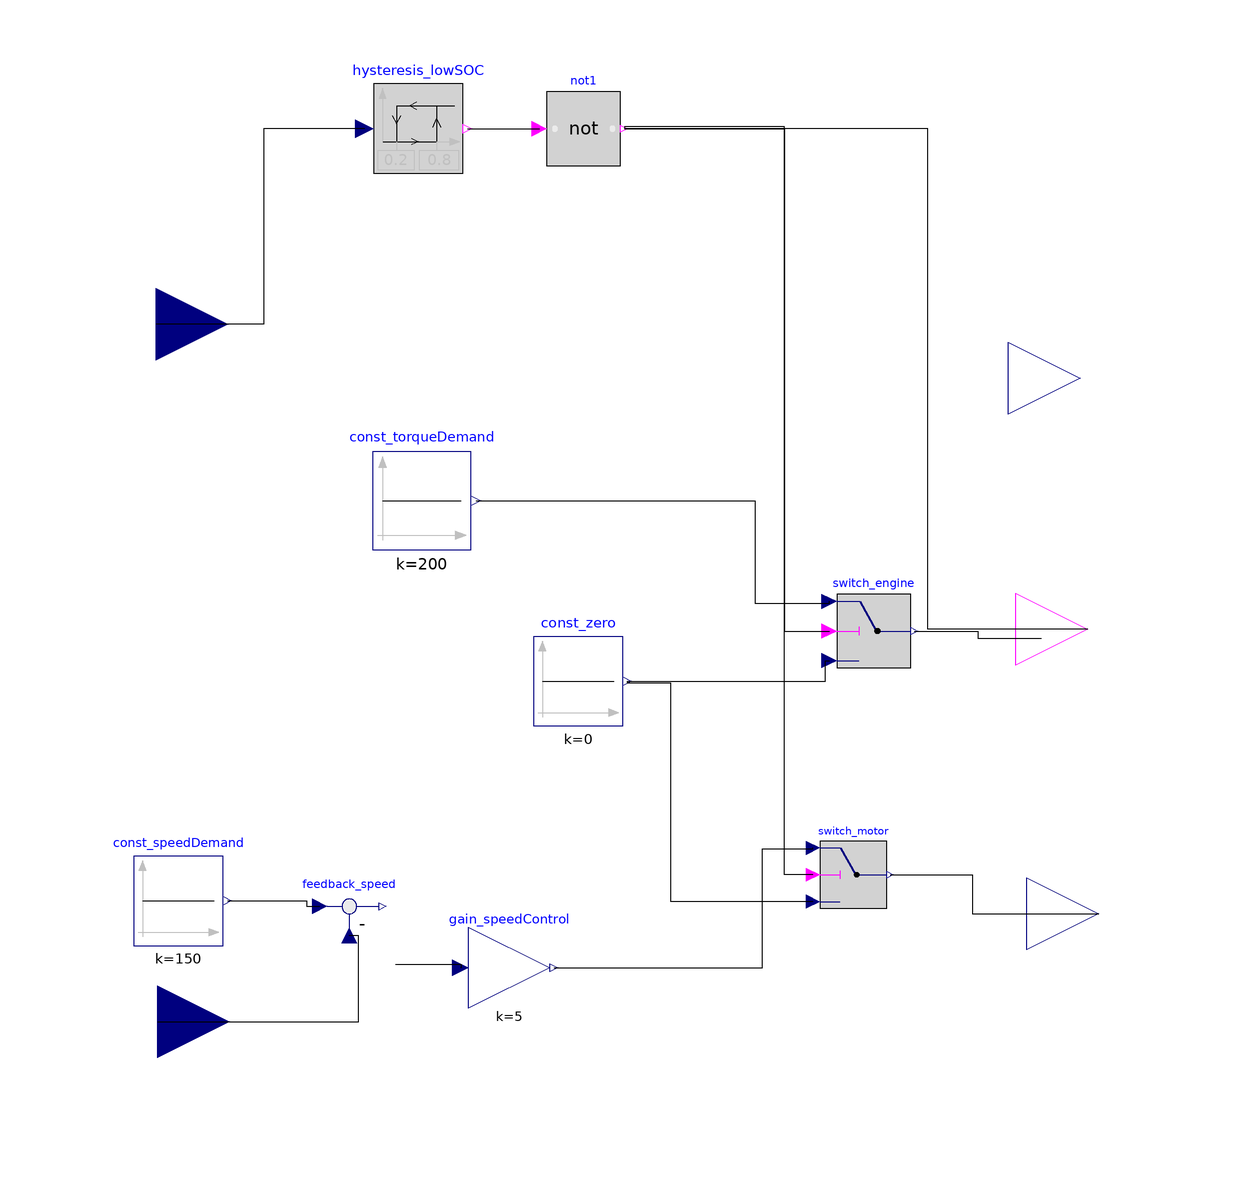

The component connection diagram of the Modelica model below, drawn from its own Placement and Line annotations.

model Controller_SeriesHybrid
  Modelica.Blocks.Interfaces.RealInput input_batterySOC annotation(Placement(visible = true, transformation(origin = {-75.969,47.4419}, extent = {{-12,-12},{12,12}}, rotation = 0), iconTransformation(origin = {-75.969,47.4419}, extent = {{-12,-12},{12,12}}, rotation = 0)));
  annotation(experiment(StartTime = 0.0, StopTime = 1.0, Tolerance = 0.000001), Diagram(), Icon(graphics = {Rectangle(rotation = 0, lineColor = {0,0,255}, fillColor = {0,0,255}, pattern = LinePattern.Solid, fillPattern = FillPattern.None, lineThickness = 0.25, extent = {{-97.0543,69.4574},{97.6744,-89.3023}}),Text(rotation = 0, lineColor = {0,0,255}, fillColor = {0,0,255}, pattern = LinePattern.Solid, fillPattern = FillPattern.None, lineThickness = 0.25, extent = {{-67.907,-15.5039},{47.7519,-46.8217}}, textString = "Control"),Text(rotation = 0, lineColor = {0,0,255}, fillColor = {0,0,255}, pattern = LinePattern.Solid, fillPattern = FillPattern.None, lineThickness = 0.25, extent = {{-59.2248,18.9147},{37.2093,-3.72093}}, textString = "Series Hybrid")}));
  Modelica.Blocks.Logical.Not not1 annotation(Placement(visible = true, transformation(origin = {-4.65116,80}, extent = {{-6.1579,-6.1579},{6.1579,6.1579}}, rotation = 0)));
  Modelica.Blocks.Logical.Switch switch_engine annotation(Placement(visible = true, transformation(origin = {43.7209,-3.72093}, extent = {{-6.1579,-6.1579},{6.1579,6.1579}}, rotation = 0)));
  Modelica.Blocks.Logical.Switch switch_motor annotation(Placement(visible = true, transformation(origin = {40.3101,-44.3411}, extent = {{-5.59809,-5.59809},{5.59809,5.59809}}, rotation = 0)));
  Modelica.Blocks.Sources.Constant const_zero(k = 0) annotation(Placement(visible = true, transformation(origin = {-5.5814,-12.093}, extent = {{-7.45106,-7.45106},{7.45106,7.45106}}, rotation = 0)));
  Modelica.Blocks.Math.Gain gain_speedControl(k = 5) annotation(Placement(visible = true, transformation(origin = {-17.0543,-59.845}, extent = {{-6.77369,-6.77369},{6.77369,6.77369}}, rotation = 0)));
  Modelica.Blocks.Sources.Constant const_torqueDemand(k = 200) annotation(Placement(visible = true, transformation(origin = {-31.6279,17.9845}, extent = {{-8.19616,-8.19616},{8.19616,8.19616}}, rotation = 0)));
  Modelica.Blocks.Interfaces.RealInput input_generatorSpeed annotation(Placement(visible = true, transformation(origin = {-75.6589,-68.8372}, extent = {{-12,-12},{12,12}}, rotation = 0), iconTransformation(origin = {-75.6589,-68.8372}, extent = {{-12,-12},{12,12}}, rotation = 0)));
  Modelica.Blocks.Sources.Constant const_speedDemand(k = 150) annotation(Placement(visible = true, transformation(origin = {-72.2481,-48.6822}, extent = {{-7.45106,-7.45106},{7.45106,7.45106}}, rotation = 0)));
  Modelica.Blocks.Math.Feedback feedback_speed annotation(Placement(visible = true, transformation(origin = {-43.7209,-49.6124}, extent = {{-6.1579,-6.1579},{6.1579,6.1579}}, rotation = 0)));
  Modelica.Blocks.Interfaces.RealOutput output_torqueDemandEngine annotation(Placement(visible = true, transformation(origin = {78.1395,38.4496}, extent = {{-12,-12},{12,12}}, rotation = 0), iconTransformation(origin = {78.1395,38.4496}, extent = {{-12,-12},{12,12}}, rotation = 0)));
  Modelica.Blocks.Interfaces.BooleanOutput output_engineOn annotation(Placement(visible = true, transformation(origin = {79.3798,-3.41087}, extent = {{-12,-12},{12,12}}, rotation = 0), iconTransformation(origin = {79.3798,-3.41087}, extent = {{-12,-12},{12,12}}, rotation = 0)));
  Modelica.Blocks.Interfaces.RealOutput output_torqueDemandMotor annotation(Placement(visible = true, transformation(origin = {81.2403,-50.8527}, extent = {{-12,-12},{12,12}}, rotation = 0), iconTransformation(origin = {81.2403,-50.8527}, extent = {{-12,-12},{12,12}}, rotation = 0)));
  Modelica.Blocks.Logical.Hysteresis hysteresis_lowSOC(uLow = 0.2, uHigh = 0.8, pre_y_start = true) annotation(Placement(visible = true, transformation(origin = {-32.2158,80}, extent = {{-7.45106,-7.45106},{7.45106,7.45106}}, rotation = 0)));
equation
  connect(hysteresis_lowSOC.u,input_batterySOC) annotation(Line(points = {{-41.1571,80},{-58.0233,80},{-58.0233,47.4419},{-75.969,47.4419}}));
  connect(hysteresis_lowSOC.y,not1.u) annotation(Line(points = {{-24.0196,80},{-13.6434,80},{-13.6434,80},{-12.0406,80}}));
  connect(switch_motor.y,output_torqueDemandMotor) annotation(Line(points = {{46.468,-44.3411},{60.155,-44.3411},{60.155,-50.8527},{81.2403,-50.8527}}));
  connect(output_engineOn,not1.y) annotation(Line(points = {{79.3798,-3.41087},{52.7132,-3.41087},{52.7132,80},{2.12253,80}}));
  connect(switch_motor.u2,not1.y) annotation(Line(points = {{33.5924,-44.3411},{28.8372,-44.3411},{28.8372,80.3101},{2.12253,80.3101},{2.12253,80}}));
  connect(not1.y,switch_engine.u2) annotation(Line(points = {{2.12253,80},{28.8372,80},{28.8372,-3.72093},{36.3314,-3.72093}}));
  connect(input_generatorSpeed,feedback_speed.u2) annotation(Line(points = {{-75.6589,-68.8372},{-42.1705,-68.8372},{-42.1705,-54.5387},{-43.7209,-54.5387}}));
  connect(const_speedDemand.y,feedback_speed.u1) annotation(Line(points = {{-64.0519,-48.6822},{-50.8527,-48.6822},{-50.8527,-49.6124},{-48.6472,-49.6124}}));
  connect(const_torqueDemand.y,switch_engine.u1) annotation(Line(points = {{-22.6121,17.9845},{23.876,17.9845},{23.876,0.930233},{36.3314,0.930233},{36.3314,1.20539}}));
  connect(gain_speedControl.y,switch_motor.u1) annotation(Line(points = {{-9.60321,-59.845},{25.1163,-59.845},{25.1163,-40},{33.5924,-40},{33.5924,-39.8626}}));
  connect(feedback_speed.y,gain_speedControl.u) annotation(Line(points = {{-36.0083,-59.2248},{-25.1163,-59.2248},{-25.1163,-59.845},{-25.1827,-59.845}}));
  connect(switch_motor.u3,const_zero.y) annotation(Line(points = {{33.5924,-48.8196},{9.92248,-48.8196},{9.92248,-12.4031},{2.61477,-12.4031},{2.61477,-12.093}}));
  connect(const_zero.y,switch_engine.u3) annotation(Line(points = {{2.61477,-12.093},{35.6589,-12.093},{35.6589,-8.64725},{36.3314,-8.64725}}));
  connect(switch_engine.y,output_torqueDemandEngine) annotation(Line(points = {{50.4946,-3.72093},{61.0853,-3.72093},{61.0853,-4.96124},{71.6279,-4.96124}}));
end Controller_SeriesHybrid;